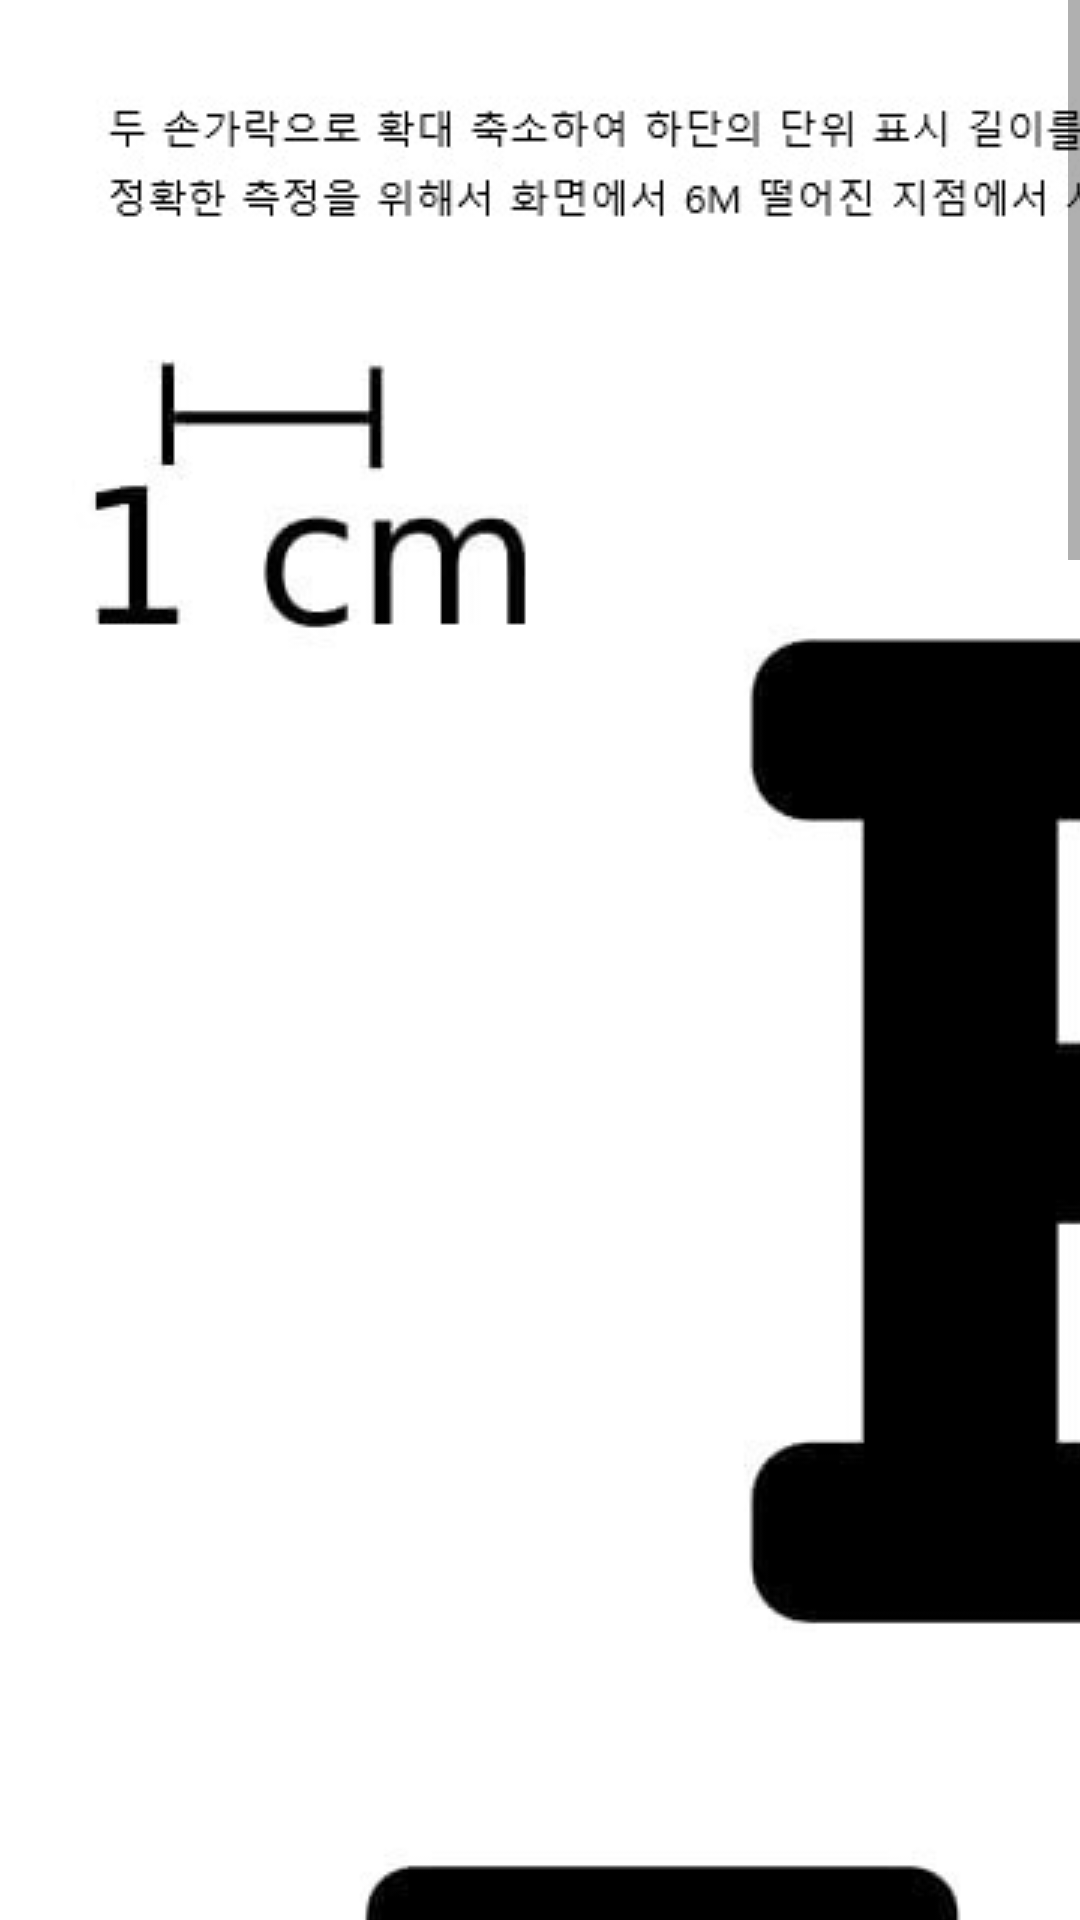

This screen was rendered from an Android layout file. Write that file and the resources it references.
<!-- AndroidManifest.xml: application theme Theme.CheckEYE -->
<!-- res/layout/snellen_chart.xml -->
<?xml version="1.0" encoding="utf-8"?>
<LinearLayout xmlns:android="http://schemas.android.com/apk/res/android"
    xmlns:app="http://schemas.android.com/apk/res-auto"
    xmlns:tools="http://schemas.android.com/tools"
    android:layout_width="match_parent"
    android:layout_height="match_parent"
    android:orientation="vertical"
    tools:context=".MainActivity">

    <ScrollView
        android:id="@+id/checkEyeMain"
        android:layout_width="match_parent"
        android:layout_height="match_parent">


        <HorizontalScrollView
            android:id="@+id/horizontalScrollView"
            android:layout_width="wrap_content"
            android:layout_height="wrap_content">

            <ImageView
                android:id="@+id/snellenChart"
                android:layout_width="wrap_content"
                android:layout_height="wrap_content"
                android:scaleType="fitStart"
                app:srcCompat="@drawable/snellen_chart" />
        </HorizontalScrollView>
    </ScrollView>

</LinearLayout>
<!-- resources referenced by this layout -->
<resources>
  <!-- drawable snellen_chart: jpg bitmap (drawable, 184237 bytes) -->
  <style name="Theme.CheckEYE" parent="Theme.MaterialComponents.DayNight.NoActionBar">
          <item name="android:windowFullscreen">true</item>
      </style>
</resources>
